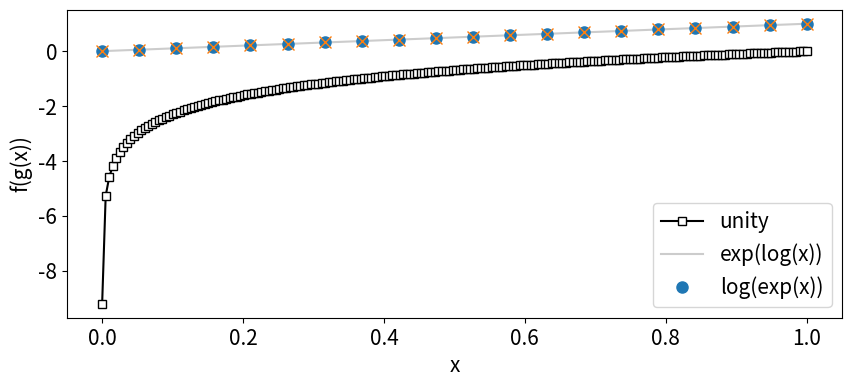

Here is the Python script that generated this plot:
#!/usr/bin/env python
# coding: utf-8

# # COURSE: A deep understanding of deep learning
# ## SECTION: Math prerequisites
# ### LECTURE: Logarithms
# #### TEACHER: Mike X Cohen, sincxpress.com
# ##### COURSE URL: udemy.com/course/dudl/?couponCode=202201

# In[ ]:


# import libraries
import numpy as np
import matplotlib.pyplot as plt


# In[ ]:


# define a set of points to evaluate
x = np.linspace(.0001,1,200)

# compute their log
logx = np.log(x)



# plot!
fig = plt.figure(figsize=(10,4))

# increase font size. FYI
plt.rcParams.update({'font.size':15})

plt.plot(x,logx,'ks-',markerfacecolor='w')
plt.xlabel('x')
plt.ylabel('log(x)')
plt.show()


# In[ ]:


# demonstration that log and exp are inverses

# redefine with fewer points
x = np.linspace(.0001,1,20)

# log and exp
logx = np.log(x)
expx = np.exp(x)

# the plot
plt.plot(x,x,color=[.8,.8,.8])
plt.plot(x,np.exp(logx),'o',markersize=8)
plt.plot(x,np.log(expx),'x',markersize=8)
plt.xlabel('x')
plt.ylabel('f(g(x))')
plt.legend(['unity','exp(log(x))','log(exp(x))'])
plt.show()

